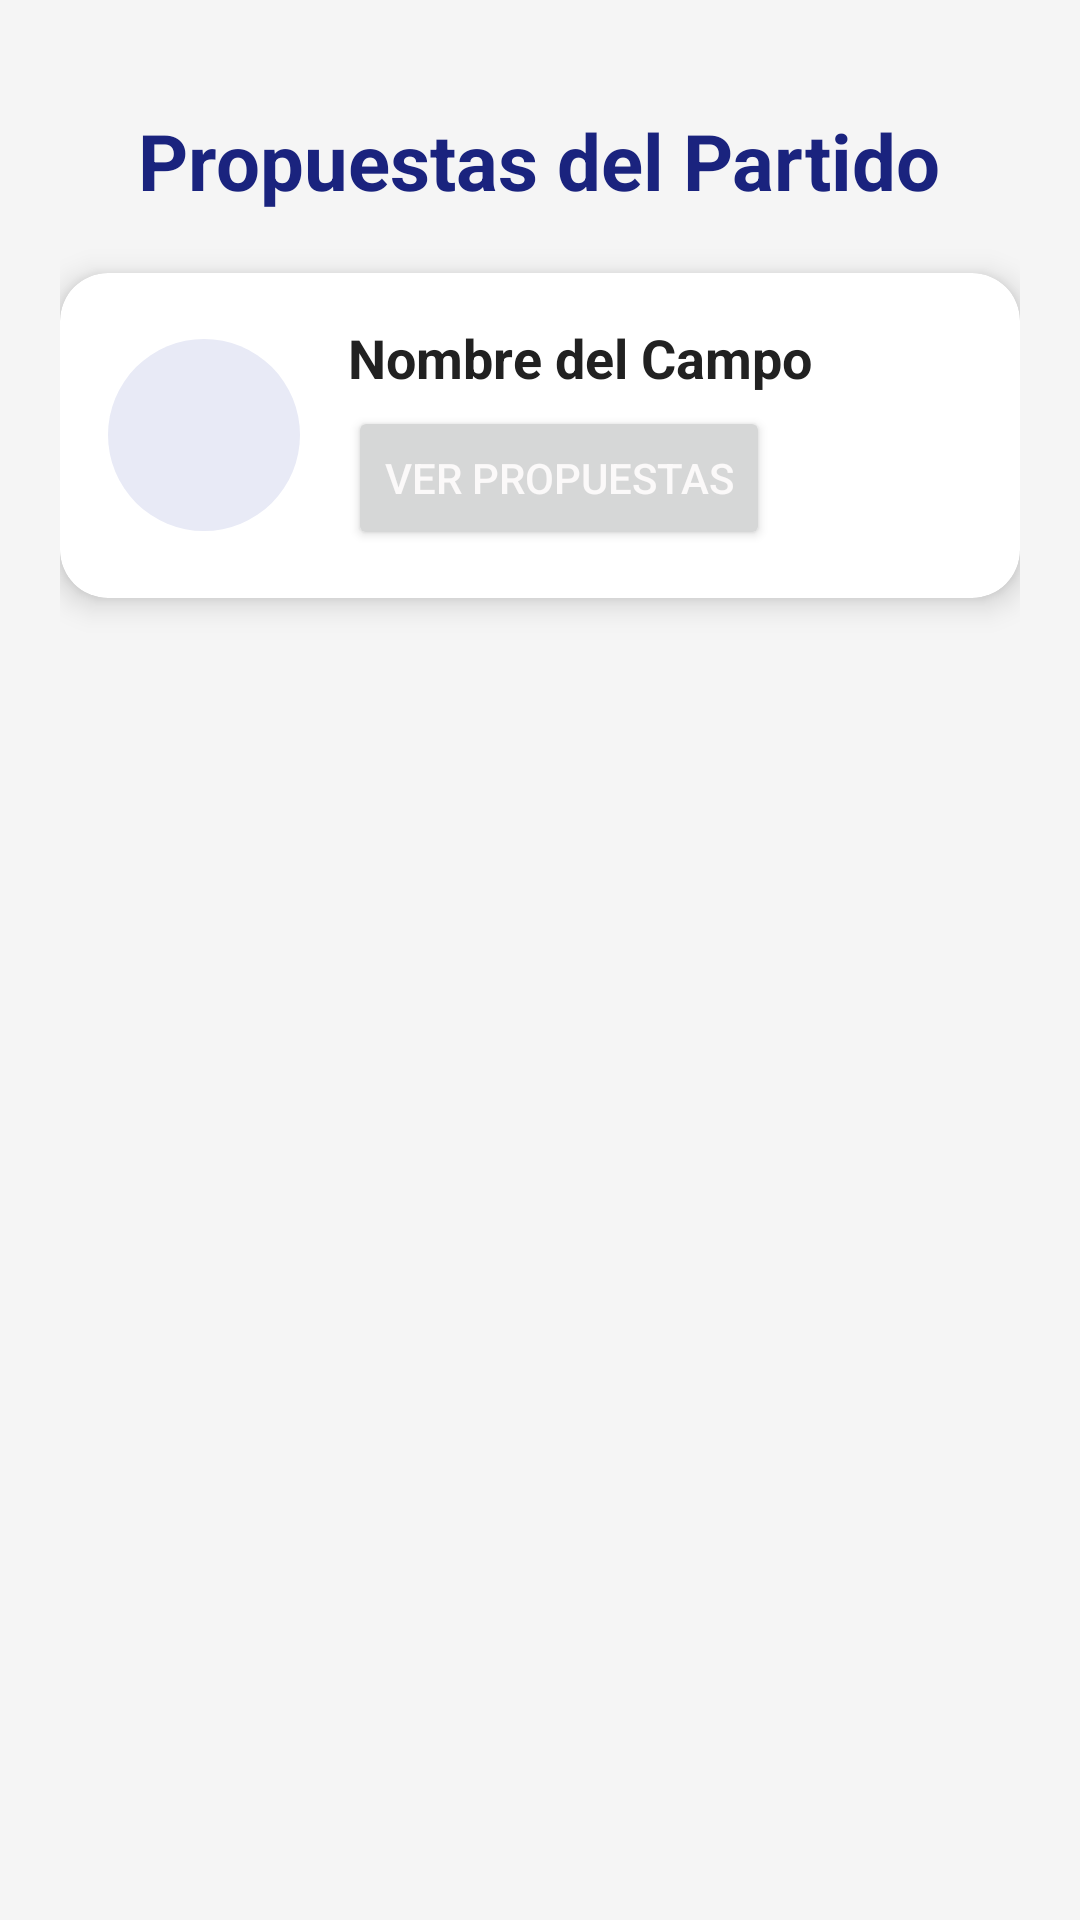

Layout XML and referenced resources for this Android screen:
<!-- AndroidManifest.xml: application theme Theme.InfoVotoUNS -->
<!-- res/layout/fragment_proposals_fields.xml -->
<?xml version="1.0" encoding="utf-8"?>
<FrameLayout xmlns:android="http://schemas.android.com/apk/res/android"
    xmlns:tools="http://schemas.android.com/tools"
    xmlns:app="http://schemas.android.com/apk/res-auto"
    android:id="@+id/proposals_fields_container"
    android:layout_width="match_parent"
    android:layout_height="match_parent"
    android:background="#F5F5F5"
    tools:context=".ui.fragments.ProposalsFieldsFragment">
    <ScrollView
        android:layout_width="match_parent"
        android:layout_height="match_parent"
        android:fillViewport="true">

        <LinearLayout
            android:layout_width="match_parent"
            android:layout_height="wrap_content"
            android:orientation="vertical"
            android:padding="20dp"
            android:gravity="center_horizontal">

            
            <TextView
                android:id="@+id/tvWelcomeTitle"
                android:layout_width="wrap_content"
                android:layout_height="wrap_content"
                android:text="Propuestas del Partido"
                android:textSize="26sp"
                android:textStyle="bold"
                android:textColor="#1A237E"
                android:layout_marginTop="16dp"
                android:layout_marginBottom="20dp"
                android:textAlignment="center" />

            
            <androidx.cardview.widget.CardView
                android:layout_width="match_parent"
                android:layout_height="wrap_content"
                android:layout_marginBottom="16dp"
                app:cardElevation="6dp"
                app:cardCornerRadius="16dp"
                android:backgroundTint="#FFFFFF">

                <LinearLayout
                    android:layout_width="match_parent"
                    android:layout_height="wrap_content"
                    android:orientation="horizontal"
                    android:padding="16dp"
                    android:gravity="center_vertical">

                    
                    <ImageView
                        android:id="@+id/ivLogoPartido"
                        android:layout_width="64dp"
                        android:layout_height="64dp"
                        android:src="@drawable/ic_launcher_foreground"
                        android:contentDescription="Logo del campo"
                        android:scaleType="centerCrop"
                        android:layout_marginEnd="16dp"
                        android:background="@drawable/circle_background" />

                    
                    <LinearLayout
                        android:layout_width="0dp"
                        android:layout_height="wrap_content"
                        android:layout_weight="1"
                        android:orientation="vertical">

                        <TextView
                            android:id="@+id/tvNombrePartido"
                            android:layout_width="wrap_content"
                            android:layout_height="wrap_content"
                            android:text="Nombre del Campo"
                            android:textStyle="bold"
                            android:textSize="18sp"
                            android:textColor="#212121" />

                        <Button
                            android:id="@+id/tvDescripcionPartido"
                            android:layout_width="wrap_content"
                            android:layout_height="wrap_content"
                            android:text="Ver Propuestas"
                            android:textSize="14sp"
                            android:textColor="#FBF9F9"
                            android:layout_marginTop="4dp" />
                    </LinearLayout>
                </LinearLayout>
            </androidx.cardview.widget.CardView>


        </LinearLayout>
    </ScrollView>

</FrameLayout>
<!-- resources referenced by this layout -->
<resources>
  <!-- drawable circle_background (drawable) -->
  <?xml version="1.0" encoding="utf-8"?>
  <shape xmlns:android="http://schemas.android.com/apk/res/android">
      <solid android:color="#E8EAF6" />
      <corners android:radius="100dp" />
  </shape>
  <style name="Theme.InfoVotoUNS" parent="Theme.Material3.DayNight.NoActionBar">
          
          <item name="colorPrimary">@color/uns_red</item>
          <item name="colorPrimaryVariant">@color/uns_red_dark</item>
          <item name="colorPrimaryDark">@color/uns_red_dark</item>
          <item name="colorOnPrimary">@color/white</item>
  
          
          <item name="colorSecondary">@color/uns_red_light</item>
          <item name="colorSecondaryVariant">@color/uns_red</item>
          <item name="colorOnSecondary">@color/white</item>
  
          
          <item name="colorAccent">@color/uns_red</item>
          
          <item name="android:statusBarColor">@color/uns_red_dark</item>
          
      </style>
  <color name="uns_red">#D20037</color>
  <color name="uns_red_dark">#A1002A</color>
  <color name="white">#FFFFFFFF</color>
  <color name="uns_red_light">#F8B7C3</color>
</resources>
